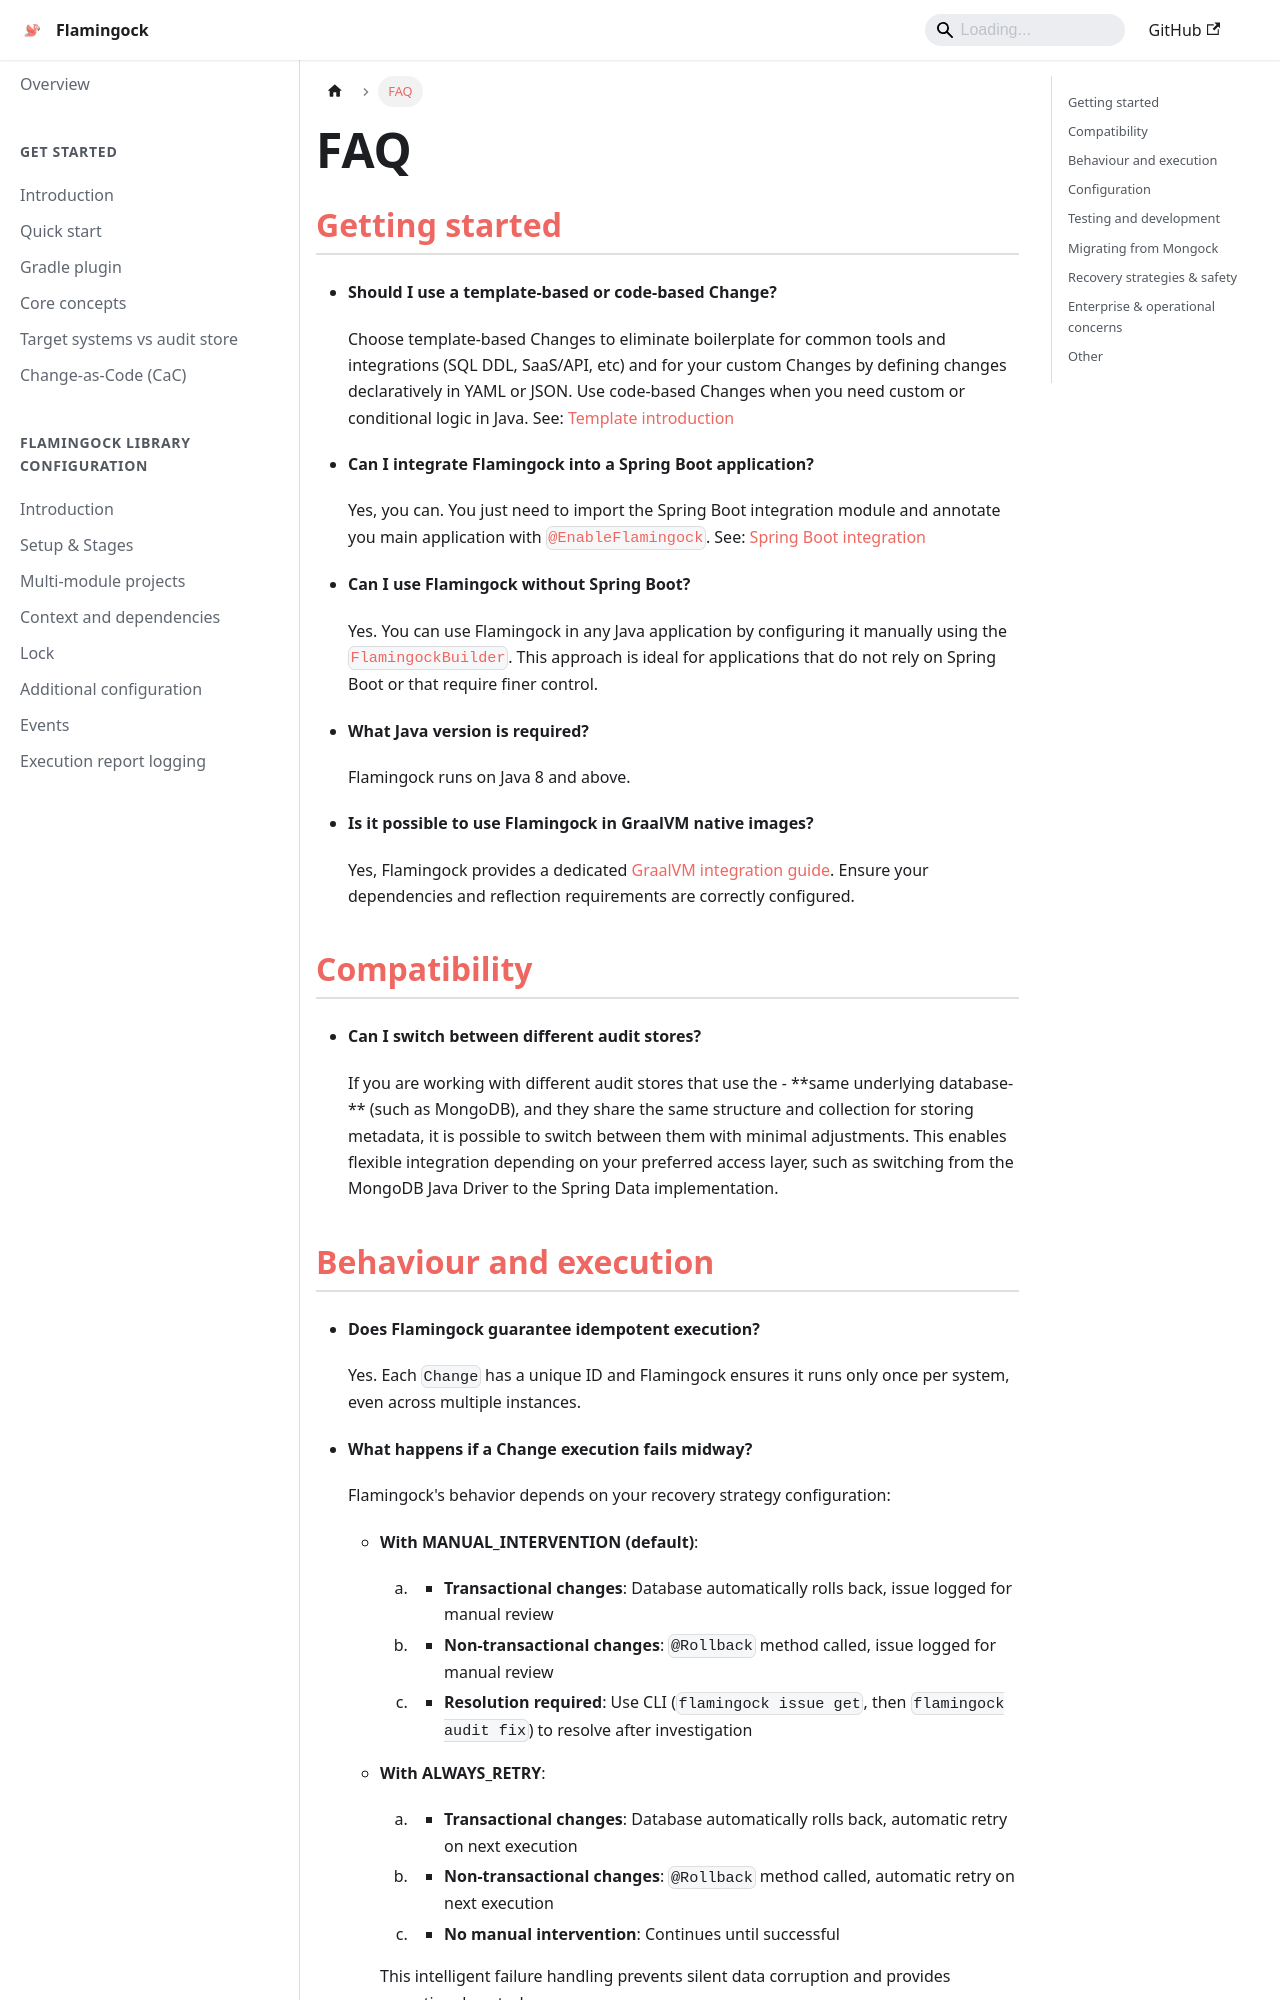

repository: flamingock/flamingock.github.io · page: resources/faq.html · generator: docusaurus

---
title: FAQ
sidebar_position: 160
---

## Getting started

- **Should I use a template-based or code-based Change?**

    Choose template-based Changes to eliminate boilerplate for common tools and integrations (SQL DDL, SaaS/API, etc) and for your custom Changes by defining changes declaratively in YAML or JSON.
    Use code-based Changes when you need custom or conditional logic in Java.
    See: [Template introduction](templates/templates-introduction.md)

- **Can I integrate Flamingock into a Spring Boot application?**

    Yes, you can. You just need to import the Spring Boot integration module and annotate you main application with [`@EnableFlamingock`](../frameworks/springboot-integration/introduction#automatic-setup).
    See: [Spring Boot integration](../frameworks/springboot-integration/introduction.md)

- **Can I use Flamingock without Spring Boot?**

    Yes. You can use Flamingock in any Java application by configuring it manually using the [`FlamingockBuilder`](../overview/quick-start#5-configure-flamingock-runtime). This approach is ideal for applications that do not rely on Spring Boot or that require finer control.

- **What Java version is required?**

    Flamingock runs on Java 8 and above.

- **Is it possible to use Flamingock in GraalVM native images?**

    Yes, Flamingock provides a dedicated [GraalVM integration guide](../frameworks/graalvm.md). Ensure your dependencies and reflection requirements are correctly configured.


## Compatibility


- **Can I switch between different audit stores?**

    If you are working with different audit stores that use the - **same underlying database- ** (such as MongoDB), and they share the same structure and collection for storing metadata, it is possible to switch between them with minimal adjustments. This enables flexible integration depending on your preferred access layer, such as switching from the MongoDB Java Driver to the Spring Data implementation.
